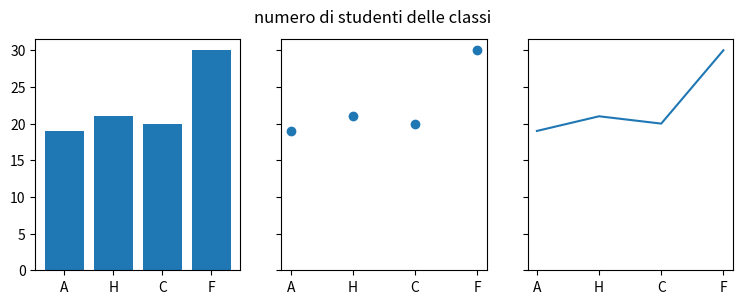

This chart was generated by the following Python code:
import matplotlib.pyplot as plt

data = {'A': 19, 'H': 21, 'C': 20, 'F': 30}
names = list(data.keys())
values = list(data.values())

fig, axs = plt.subplots(1, 3, figsize=(9, 3), sharey=True)
axs[0].bar(names, values)
axs[1].scatter(names, values)
axs[2].plot(names, values)
fig.suptitle('numero di studenti delle classi')


plt.show()
